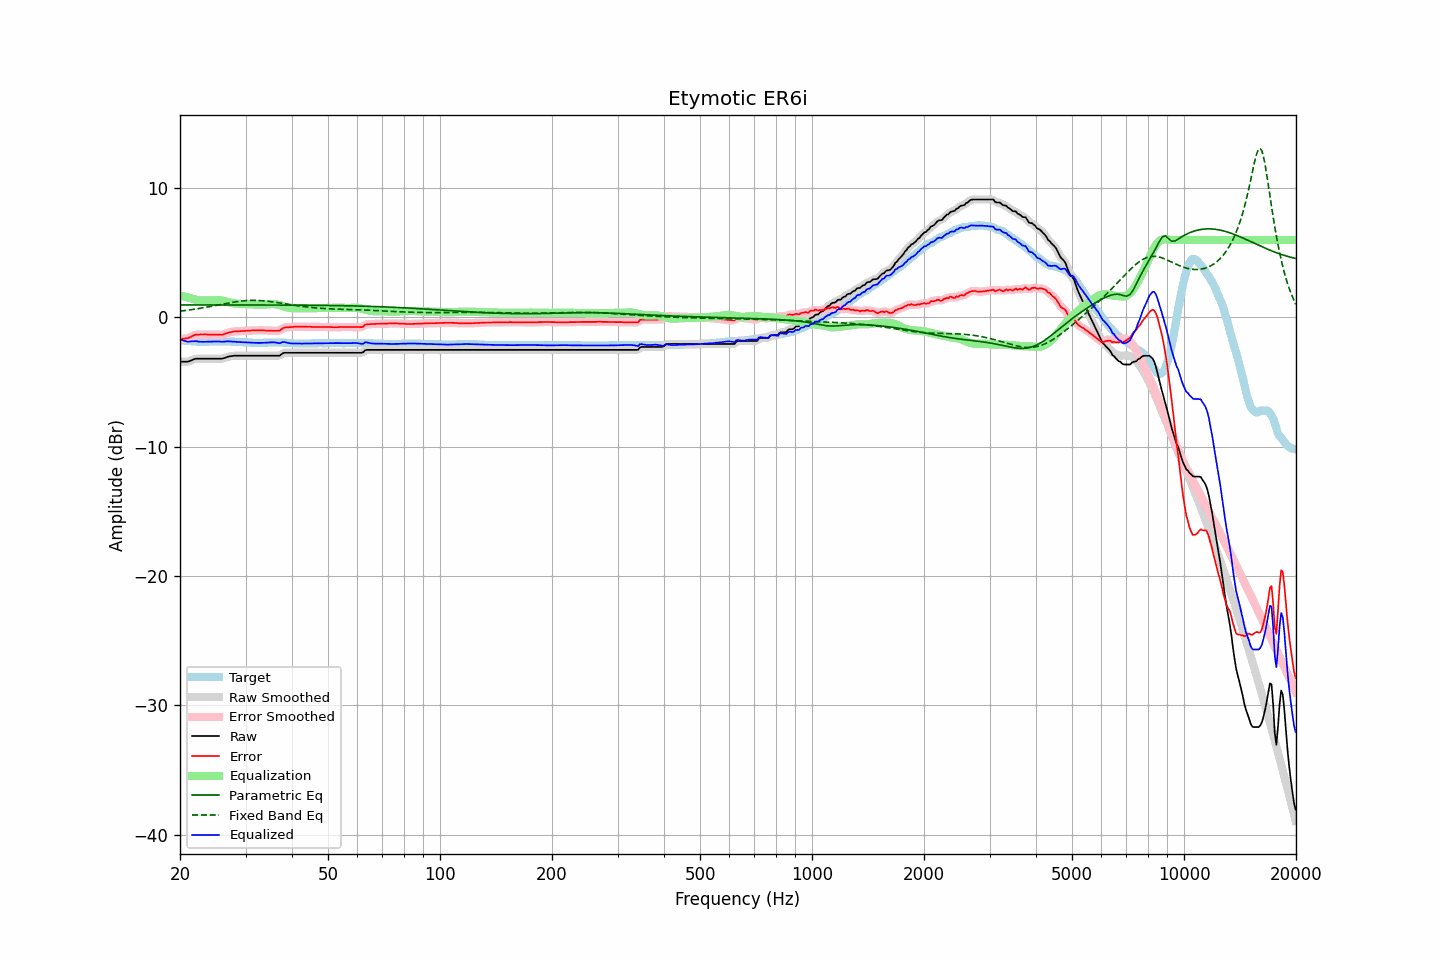

Source data for this figure (header and first rows):
frequency, raw, error, smoothed, error_smoothed, equalization, parametric_eq, fixed_band_eq, equalized_raw, equalized_smoothed, target
20.00, -3.42, -1.67, -3.41, -1.66, 1.71, 0.97, 0.49, -1.71, -1.70, -1.75
20.20, -3.42, -1.65, -3.42, -1.66, 1.67, 0.97, 0.50, -1.74, -1.75, -1.77
20.40, -3.42, -1.64, -3.42, -1.65, 1.64, 0.97, 0.52, -1.78, -1.79, -1.78
20.61, -3.42, -1.63, -3.42, -1.63, 1.61, 0.97, 0.53, -1.81, -1.82, -1.79
20.81, -3.42, -1.61, -3.42, -1.62, 1.57, 0.97, 0.55, -1.85, -1.85, -1.81
21.02, -3.42, -1.60, -3.40, -1.59, 1.54, 0.97, 0.57, -1.88, -1.86, -1.82
21.23, -3.37, -1.54, -3.37, -1.54, 1.51, 0.97, 0.58, -1.86, -1.86, -1.83
21.44, -3.32, -1.48, -3.32, -1.48, 1.48, 0.97, 0.60, -1.84, -1.84, -1.84
21.66, -3.27, -1.42, -3.26, -1.42, 1.43, 0.97, 0.62, -1.84, -1.83, -1.85
21.87, -3.22, -1.36, -3.22, -1.37, 1.39, 0.97, 0.64, -1.82, -1.83, -1.86
22.09, -3.19, -1.33, -3.20, -1.33, 1.36, 0.97, 0.66, -1.83, -1.84, -1.86
22.31, -3.19, -1.32, -3.18, -1.32, 1.33, 0.97, 0.68, -1.85, -1.85, -1.87
22.54, -3.19, -1.32, -3.18, -1.32, 1.31, 0.97, 0.70, -1.87, -1.87, -1.87
22.76, -3.19, -1.31, -3.19, -1.32, 1.31, 0.97, 0.72, -1.88, -1.88, -1.88
22.99, -3.19, -1.32, -3.19, -1.31, 1.31, 0.97, 0.74, -1.88, -1.88, -1.87
23.22, -3.19, -1.31, -3.19, -1.31, 1.31, 0.97, 0.76, -1.88, -1.88, -1.88
23.45, -3.19, -1.31, -3.19, -1.31, 1.31, 0.97, 0.78, -1.87, -1.87, -1.88
23.69, -3.19, -1.32, -3.19, -1.32, 1.32, 0.97, 0.81, -1.87, -1.87, -1.87
23.92, -3.19, -1.32, -3.19, -1.32, 1.32, 0.97, 0.83, -1.87, -1.87, -1.87
24.16, -3.19, -1.33, -3.19, -1.33, 1.32, 0.97, 0.85, -1.86, -1.86, -1.86
24.40, -3.19, -1.33, -3.19, -1.33, 1.33, 0.97, 0.88, -1.86, -1.86, -1.86
24.65, -3.19, -1.33, -3.19, -1.33, 1.34, 0.97, 0.90, -1.85, -1.85, -1.86
24.89, -3.19, -1.33, -3.19, -1.33, 1.34, 0.97, 0.92, -1.85, -1.85, -1.86
25.14, -3.19, -1.33, -3.19, -1.33, 1.34, 0.97, 0.95, -1.85, -1.85, -1.86
25.39, -3.19, -1.33, -3.19, -1.34, 1.34, 0.97, 0.97, -1.85, -1.85, -1.86
25.65, -3.19, -1.34, -3.19, -1.34, 1.32, 0.97, 1.00, -1.86, -1.87, -1.85
25.91, -3.19, -1.34, -3.18, -1.33, 1.31, 0.97, 1.02, -1.88, -1.87, -1.85
26.16, -3.16, -1.31, -3.16, -1.31, 1.28, 0.97, 1.05, -1.87, -1.87, -1.85
26.43, -3.12, -1.26, -3.12, -1.26, 1.26, 0.97, 1.07, -1.86, -1.86, -1.86
26.69, -3.07, -1.21, -3.07, -1.22, 1.22, 0.97, 1.09, -1.84, -1.85, -1.86
26.96, -3.03, -1.17, -3.03, -1.18, 1.19, 0.97, 1.12, -1.84, -1.84, -1.86
27.23, -3.01, -1.15, -3.01, -1.14, 1.16, 0.97, 1.14, -1.85, -1.85, -1.86
27.50, -2.99, -1.12, -2.98, -1.12, 1.13, 0.97, 1.16, -1.86, -1.86, -1.87
27.77, -2.97, -1.09, -2.97, -1.10, 1.10, 0.97, 1.18, -1.87, -1.87, -1.88
28.05, -2.96, -1.08, -2.96, -1.08, 1.08, 0.97, 1.20, -1.87, -1.88, -1.88
28.33, -2.96, -1.07, -2.96, -1.07, 1.07, 0.97, 1.22, -1.89, -1.88, -1.89
28.62, -2.96, -1.07, -2.96, -1.07, 1.06, 0.97, 1.24, -1.89, -1.89, -1.89
28.90, -2.96, -1.06, -2.96, -1.06, 1.06, 0.97, 1.25, -1.90, -1.90, -1.90
29.19, -2.96, -1.05, -2.96, -1.05, 1.05, 0.97, 1.27, -1.91, -1.91, -1.91
29.48, -2.96, -1.05, -2.96, -1.05, 1.04, 0.97, 1.28, -1.91, -1.91, -1.91
29.78, -2.96, -1.04, -2.96, -1.04, 1.04, 0.97, 1.29, -1.92, -1.92, -1.92
30.08, -2.96, -1.03, -2.96, -1.03, 1.03, 0.97, 1.30, -1.93, -1.93, -1.93
30.38, -2.96, -1.03, -2.96, -1.03, 1.03, 0.97, 1.31, -1.93, -1.93, -1.93
30.68, -2.96, -1.02, -2.96, -1.02, 1.02, 0.97, 1.32, -1.94, -1.94, -1.94
30.99, -2.96, -1.01, -2.96, -1.01, 1.01, 0.97, 1.32, -1.95, -1.95, -1.95
31.30, -2.96, -1.00, -2.96, -1.00, 1.00, 0.97, 1.32, -1.95, -1.95, -1.96
31.61, -2.96, -1.00, -2.96, -1.00, 1.00, 0.97, 1.33, -1.96, -1.96, -1.96
31.93, -2.96, -1.00, -2.96, -1.00, 1.00, 0.97, 1.32, -1.96, -1.96, -1.96
32.24, -2.96, -0.99, -2.96, -0.99, 0.99, 0.97, 1.32, -1.97, -1.97, -1.97
32.57, -2.96, -0.99, -2.96, -0.99, 0.99, 0.97, 1.31, -1.97, -1.97, -1.97
32.89, -2.96, -0.99, -2.96, -0.99, 0.99, 0.97, 1.31, -1.96, -1.96, -1.97
33.22, -2.96, -0.99, -2.96, -0.99, 1.00, 0.96, 1.30, -1.96, -1.96, -1.97
33.55, -2.96, -1.00, -2.96, -1.00, 1.00, 0.96, 1.29, -1.96, -1.96, -1.96
33.89, -2.96, -1.01, -2.96, -1.01, 1.00, 0.96, 1.28, -1.95, -1.95, -1.95
34.23, -2.96, -1.01, -2.96, -1.01, 1.01, 0.96, 1.26, -1.95, -1.95, -1.95
34.57, -2.96, -1.02, -2.96, -1.02, 1.02, 0.96, 1.25, -1.94, -1.94, -1.94
34.92, -2.96, -1.02, -2.96, -1.02, 1.03, 0.96, 1.23, -1.93, -1.93, -1.94
35.27, -2.96, -1.03, -2.96, -1.03, 1.04, 0.96, 1.22, -1.92, -1.92, -1.93
35.62, -2.96, -1.03, -2.96, -1.03, 1.04, 0.96, 1.20, -1.92, -1.92, -1.93
35.97, -2.96, -1.03, -2.96, -1.03, 1.03, 0.96, 1.18, -1.92, -1.93, -1.93
... 635 more rows
